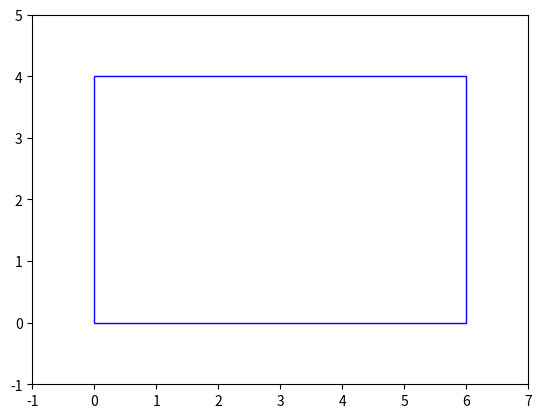

Reproduce this figure in Python.
import numpy as np
import matplotlib.pyplot as plt
from matplotlib.animation import FuncAnimation

# Define the rectangle and parameters using top-left and bottom-right corners
x1, y1 = 0, 0  # Top-left corner
x2, y2 = 6, 4  # Bottom-right corner

L = x2 - x1  # Length (width)
H = y2 - y1  # Height
P = 2 * (L + H)  # Perimeter
step_size = 0.1  # Distance moved per frame

# Initialize the starting position at the bottom-left corner
current_x, current_y = x1, y2  # Starting at the bottom-left
direction = "right"  # Start by moving along the bottom edge

# Function to get the next position based on the current position
def get_next_position(x, y, direction):
    if direction == "right":  # Move along the bottom edge
        if x + step_size <= x2:
            return x + step_size, y, "right"
        else:
            return x2, y, "up"  # Switch to moving up along the right edge
    elif direction == "up":  # Move up along the right edge
        if y - step_size >= y1:
            return x, y - step_size, "up"
        else:
            return x, y1, "left"  # Switch to moving left along the top edge
    elif direction == "left":  # Move along the top edge
        if x - step_size >= x1:
            return x - step_size, y, "left"
        else:
            return x1, y, "down"  # Switch to moving down along the left edge
    elif direction == "down":  # Move down along the left edge
        if y + step_size <= y2:
            return x, y + step_size, "down"
        else:
            return x, y2, "right"  # Switch to moving right along the bottom edge

# Set up the plot
fig, ax = plt.subplots()
ax.set_xlim(x1 - 1, x2 + 1)
ax.set_ylim(y1 - 1, y2 + 1)
rect = plt.Rectangle((x1, y1), L, H, fill=False, edgecolor='blue')
ax.add_patch(rect)

point, = ax.plot([], [], 'ro')  # Point to move

# Initialize the animation
def init():
    point.set_data([], [])
    return point,

# Update the animation frame-by-frame
def update(frame):
    global current_x, current_y, direction
    current_x, current_y, direction = get_next_position(current_x, current_y, direction)
    point.set_data([current_x], [current_y])  # Update point position
    return point,

# Create the animation
ani = FuncAnimation(fig, update, frames=np.arange(0, P, step_size), init_func=init, blit=True, interval=50)

# Show the animation
plt.show()
